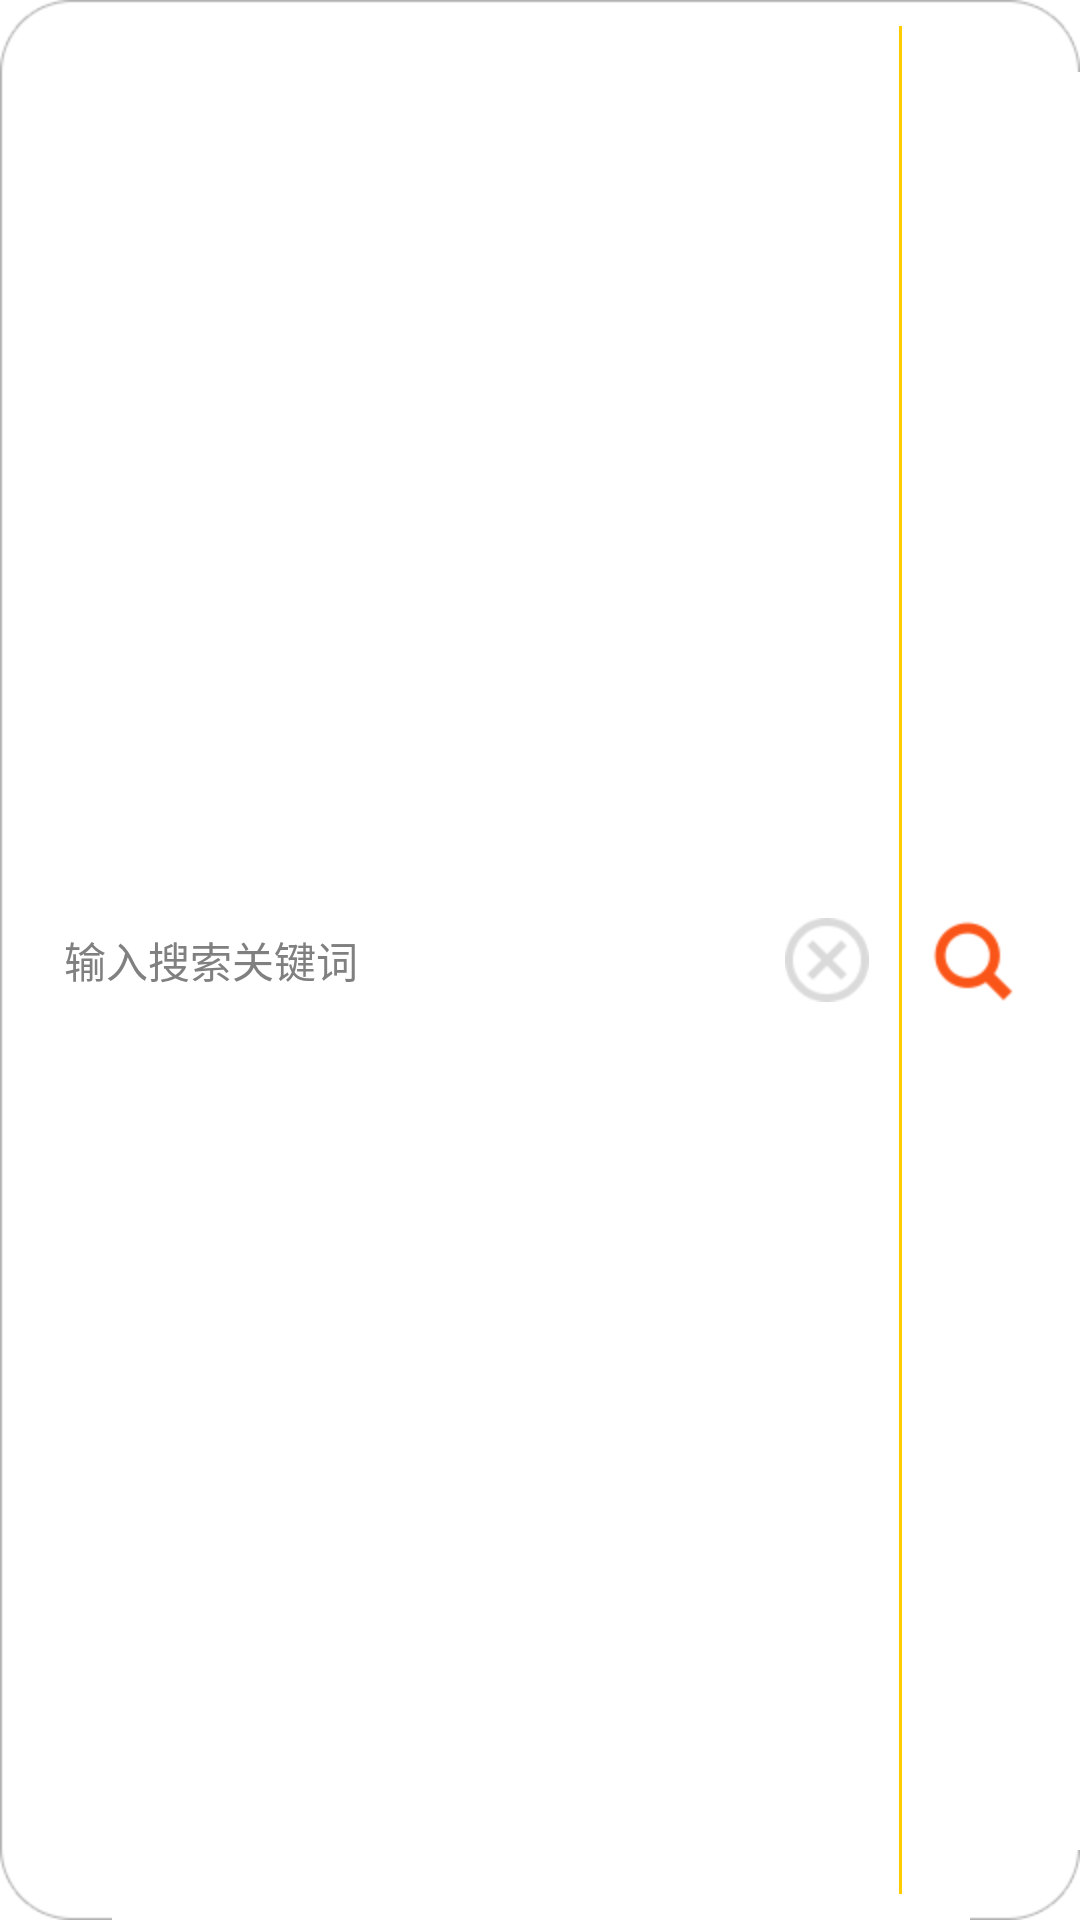

Here is an Android app screen rendered from its layout file. Give the layout XML and the strings, colors and styles it references.
<!-- AndroidManifest.xml: application theme AppTheme -->
<!-- res/layout/search_input.xml -->
<RelativeLayout xmlns:android="http://schemas.android.com/apk/res/android"
    xmlns:tools="http://schemas.android.com/tools"
    android:layout_width="fill_parent"
    android:layout_height="40dp"
    android:layout_marginBottom="12dp"
    android:layout_marginLeft="10dp"
    android:layout_marginRight="10dp"
    android:layout_marginTop="9.5dp"
    android:background="@drawable/textfield_search_narmal"
    >

    <EditText
        android:id="@+id/search_edit"
        android:layout_width="220dp"
        android:layout_height="fill_parent"
        android:layout_marginLeft="0dp"
        android:background="@null"
        android:hint="输入搜索关键词"
        android:imeOptions="actionSearch"
        android:layout_centerVertical="true"
        android:singleLine="true"
        android:textColor="#444444"
        android:textSize="14sp" >
    </EditText>

    <ImageButton
        android:id="@+id/searchDeleteBtn"
        android:layout_width="wrap_content"
        android:layout_height="wrap_content"
        android:layout_centerVertical="true"
        android:layout_marginRight="10dp"
        android:layout_toLeftOf="@+id/search_divider"
        android:background="@drawable/search_delete_selector" >
    </ImageButton>

    <TextView
        android:id="@+id/search_divider"
        android:layout_width="1dp"
        android:layout_height="fill_parent"
        android:layout_marginBottom="8dp"
        android:layout_marginRight="10dp"
        android:layout_marginTop="8dp"
        android:layout_toLeftOf="@+id/searchBtn"
        android:background="@color/orange" />

    <ImageButton
        android:id="@+id/searchBtn"
        android:layout_width="wrap_content"
        android:layout_height="wrap_content"
        android:layout_alignParentRight="true"
        android:layout_centerVertical="true"
        android:layout_marginRight="0dp"
        android:background="@drawable/search_btn_selector" >
    </ImageButton>

</RelativeLayout>
<!-- resources referenced by this layout -->
<resources>
  <color name="orange">#FFCC00</color>
  <!-- drawable search_btn_selector (drawable) -->
  <selector xmlns:android="http://schemas.android.com/apk/res/android">
  	<item android:drawable="@drawable/ic_search_btn_pressed" android:state_pressed="true"></item>
  	<item android:drawable="@drawable/ic_search_btn_nol"></item>
  </selector>
  <!-- drawable search_delete_selector (drawable) -->
  <selector xmlns:android="http://schemas.android.com/apk/res/android">
  	<item android:drawable="@drawable/ic_search_delete_pressed" android:state_pressed="true"></item>
  	<item android:drawable="@drawable/ic_search_delete_nol"></item>
  </selector>
  <style name="AppTheme" parent="AppBaseTheme">
          
      </style>
  <!-- drawable ic_search_btn_pressed: png bitmap (drawable-hdpi, 1794 bytes) -->
  <!-- drawable ic_search_btn_nol: png bitmap (drawable-hdpi, 1791 bytes) -->
  <!-- drawable ic_search_delete_pressed: png bitmap (drawable-hdpi, 2051 bytes) -->
  <!-- drawable ic_search_delete_nol: png bitmap (drawable-hdpi, 1964 bytes) -->
  <style name="AppBaseTheme" parent="android:Theme.Light">
          
      </style>
</resources>
